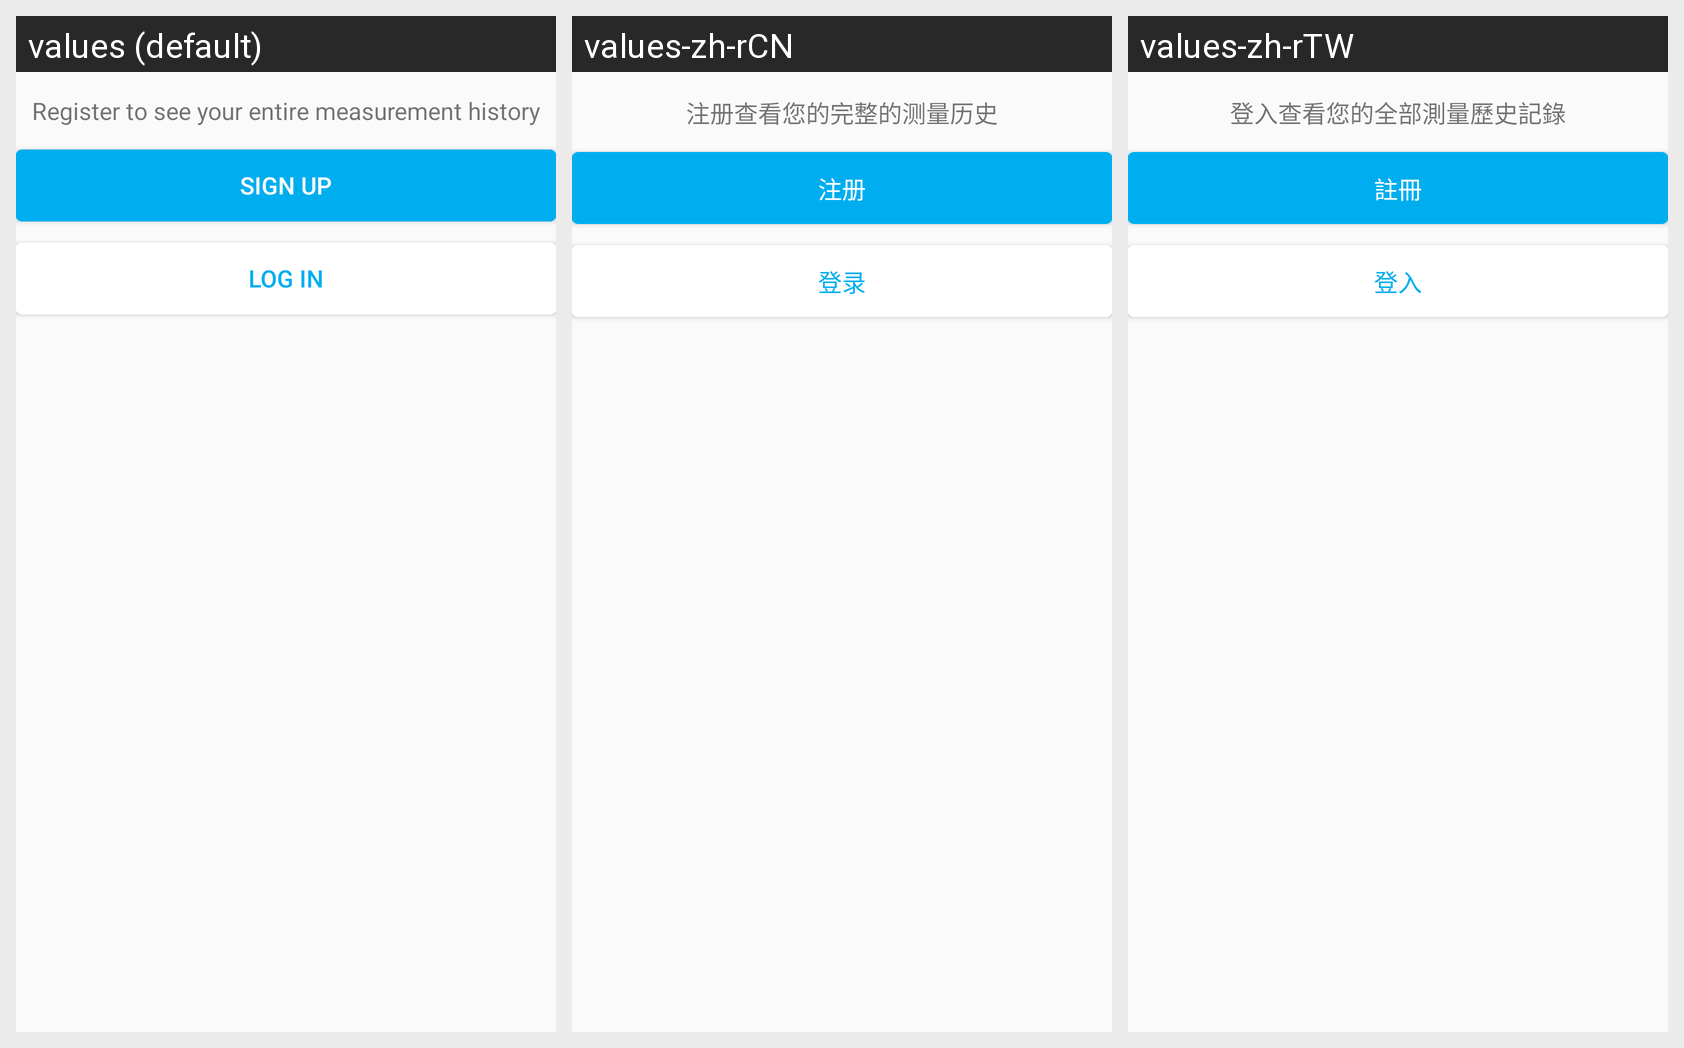

Strings drawn on this Android screen and how each of the app's shown locales translates them:
Android screen res/layout/fragment_selector.xml rendered under 3 locales, left to right: values (default), values-zh-rCN, values-zh-rTW. Device: Nexus 5 (rendered at 1080×1920; each locale shown at half size, 540×960, under a caption strip naming it); theme AppTheme.
Other locales in the repository, not shown: values-ca, values-da, values-de, values-es, values-fr, values-it, values-ja, values-ko, values-pt.
Strings drawn on this screen, with the default value and each locale's value (text and hints the layout hard-codes, and strings that could not be matched under every locale, appear in the picture but are not listed):

history_register_teaser
  values: Register to see your entire measurement history
  values-zh-rCN: 注册查看您的完整的测量历史
  values-zh-rTW: 登入查看您的全部測量歷史記錄

register_title_signup
  values: Sign Up
  values-zh-rCN: 注册
  values-zh-rTW: 註冊

register_title_login
  values: Log In
  values-zh-rCN: 登录
  values-zh-rTW: 登入
